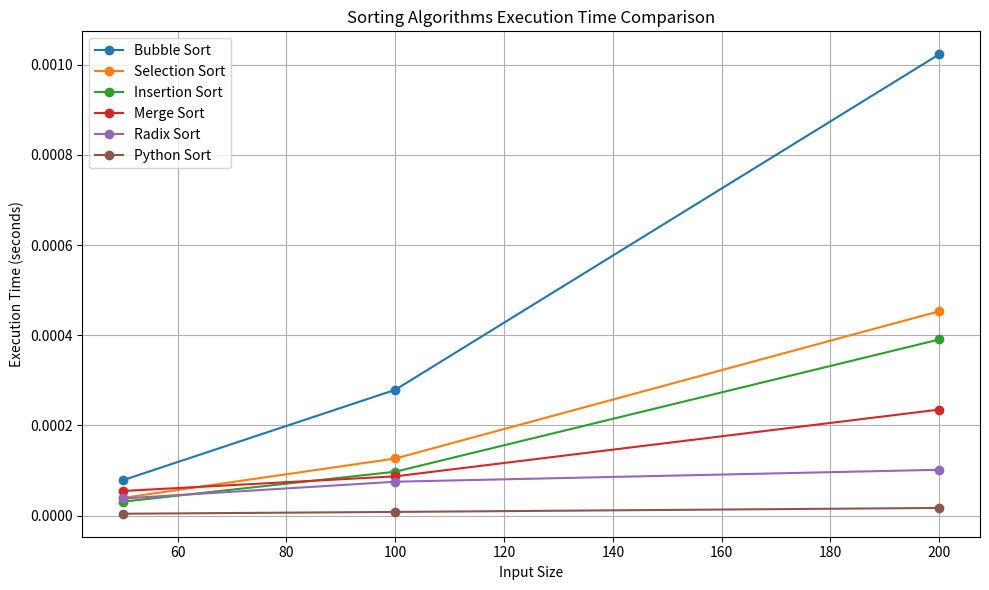

Reproduce this figure in Python.
import time
import random
import matplotlib.pyplot as plt


# Bubble Sort
def bubble_sort(arr):
    n = len(arr)
    for i in range(n - 1):
        swapped = False
        for j in range(n - i - 1):
            if arr[j] > arr[j + 1]:
                arr[j], arr[j + 1] = arr[j + 1], arr[j]
                swapped = True
        if not swapped:
            break


# Selection Sort
def selection_sort(arr):
    n = len(arr)
    for i in range(n):
        min_index = i
        for j in range(i + 1, n):
            if arr[j] < arr[min_index]:
                min_index = j
        arr[i], arr[min_index] = arr[min_index], arr[i]


# Insertion Sort
def insertion_sort(arr):
    n = len(arr)
    for i in range(1, n):
        key = arr[i]
        j = i - 1
        while j >= 0 and arr[j] > key:
            arr[j + 1] = arr[j]
            j -= 1
        arr[j + 1] = key


# Merge Sort (as requested)
def mergeSort(array):
    if len(array) <= 1:
        return array
    mid = len(array) // 2
    left = mergeSort(array[:mid])  
    right = mergeSort(array[mid:])  
    return merge(left, right)

def merge(left, right):
    result = []
    i = j = 0
    while i < len(left) and j < len(right):
        if left[i] < right[j]:
            result.append(left[i])
            i += 1
        else:
            result.append(right[j])
            j += 1
    result.extend(left[i:])
    result.extend(right[j:])
    return result


# Radix Sort
def radix_sort(arr):
    max_num = int(max(arr))
    exp = 1
    while max_num // exp > 0:
        counting_sort_by_digit(arr, exp)
        exp *= 10


def counting_sort_by_digit(arr, exp):
    n = len(arr)
    output = [0] * n
    count = [0] * 10

    for i in range(n):
        index = int(arr[i]) // exp
        count[index % 10] += 1

    for i in range(1, 10):
        count[i] += count[i - 1]

    i = n - 1
    while i >= 0:
        index = int(arr[i]) // exp
        output[count[index % 10] - 1] = arr[i]
        count[index % 10] -= 1
        i -= 1

    for i in range(n):
        arr[i] = output[i]


# Python's built-in sort
def python_sort(arr):
    return sorted(arr)


# Testing the sorting algorithms and plotting results
def test_sorting_algorithms():
    sizes = [50, 100, 200]
    algorithms = ['Bubble Sort', 'Selection Sort', 'Insertion Sort', 'Merge Sort', 'Radix Sort', 'Python Sort']
    results = {algo: [] for algo in algorithms}

    for size in sizes:
        arr = [random.uniform(0.1, 100.0) for _ in range(size)]
        copies = {algo: list(arr) for algo in algorithms}

        start = time.time()
        bubble_sort(copies['Bubble Sort'])
        results['Bubble Sort'].append(time.time() - start)

        start = time.time()
        selection_sort(copies['Selection Sort'])
        results['Selection Sort'].append(time.time() - start)

        start = time.time()
        insertion_sort(copies['Insertion Sort'])
        results['Insertion Sort'].append(time.time() - start)

        start = time.time()
        mergeSort(copies['Merge Sort'])
        results['Merge Sort'].append(time.time() - start)

        start = time.time()
        radix_sort(copies['Radix Sort'])
        results['Radix Sort'].append(time.time() - start)

        start = time.time()
        python_sort(copies['Python Sort'])
        results['Python Sort'].append(time.time() - start)

    return sizes, results

sizes, results = test_sorting_algorithms()
plt.figure(figsize=(10, 6))
for algo, times in results.items():
    plt.plot(sizes, times, marker='o', label=algo)

plt.title('Sorting Algorithms Execution Time Comparison')
plt.xlabel('Input Size')
plt.ylabel('Execution Time (seconds)')
plt.legend()
plt.grid(True)
plt.tight_layout()
plt.show()

#bubble sort and selection sort are very slow but selection is still better
#the insertion sort is better tha, bubble and selection but not good for large inputs
#merge sort is faster than all of them
